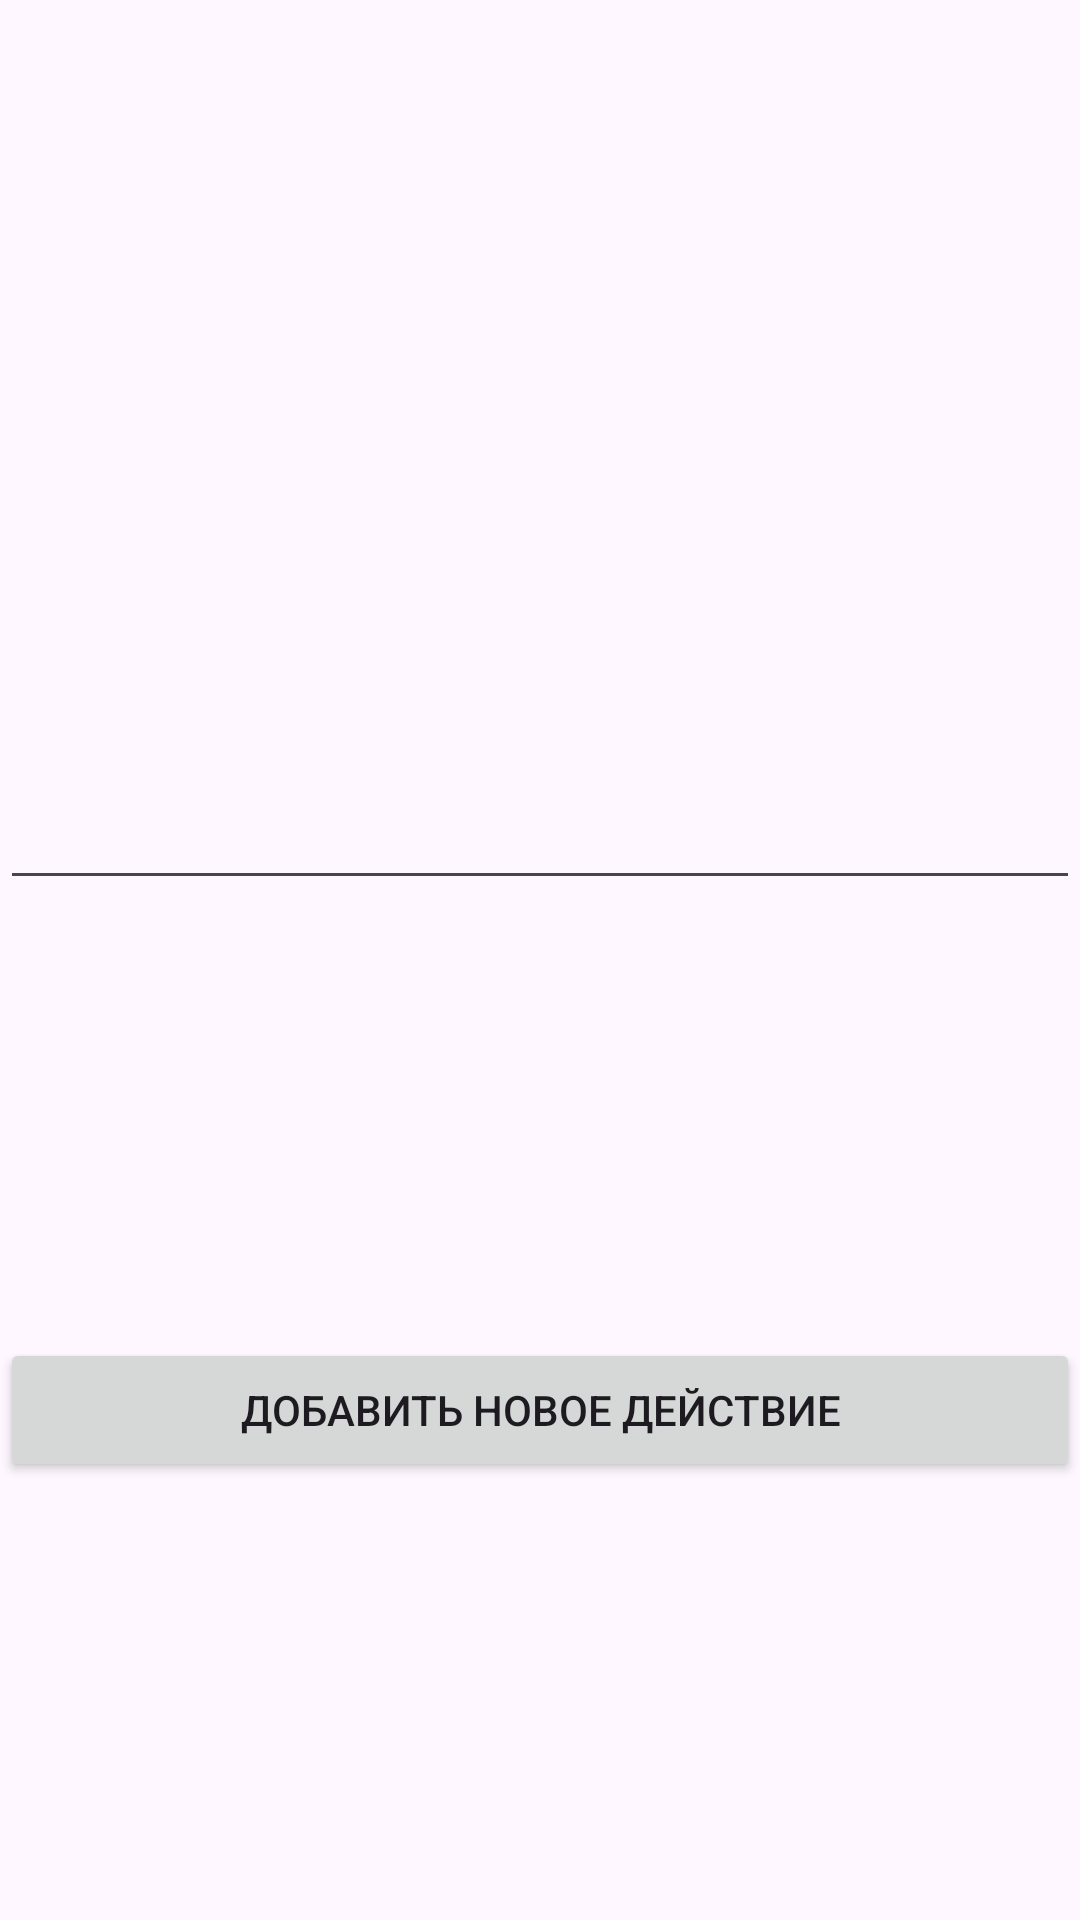

Here is an Android app screen rendered from its layout file. Give the layout XML and the strings, colors and styles it references.
<!-- AndroidManifest.xml: application theme Theme.ToDoSQL -->
<!-- res/layout/create_new_do_layout.xml -->
<?xml version="1.0" encoding="utf-8"?>
<androidx.constraintlayout.widget.ConstraintLayout xmlns:android="http://schemas.android.com/apk/res/android"
    xmlns:app="http://schemas.android.com/apk/res-auto"
    android:layout_width="match_parent"
    android:layout_height="500dp">

    <EditText
        android:id="@+id/new_do_text_et"
        android:layout_width="match_parent"
        android:layout_height="300dp"
        android:inputType="textMultiLine"
        app:layout_constraintEnd_toEndOf="parent"
        app:layout_constraintStart_toStartOf="parent"
        app:layout_constraintTop_toTopOf="parent" />

    <Button
        android:id="@+id/create_new_do_btn"
        android:layout_width="match_parent"
        android:layout_height="wrap_content"
        android:text="Добавить новое действие"
        app:cornerRadius="0dp"
        app:layout_constraintBottom_toBottomOf="parent"
        app:layout_constraintEnd_toEndOf="parent"
        app:layout_constraintStart_toStartOf="parent"
        app:layout_constraintTop_toBottomOf="@+id/new_do_text_et" />

</androidx.constraintlayout.widget.ConstraintLayout>
<!-- resources referenced by this layout -->
<resources>
  <style name="Theme.ToDoSQL" parent="Base.Theme.ToDoSQL" />
  <style name="Base.Theme.ToDoSQL" parent="Theme.Material3.DayNight.NoActionBar">
          
          
      </style>
</resources>
